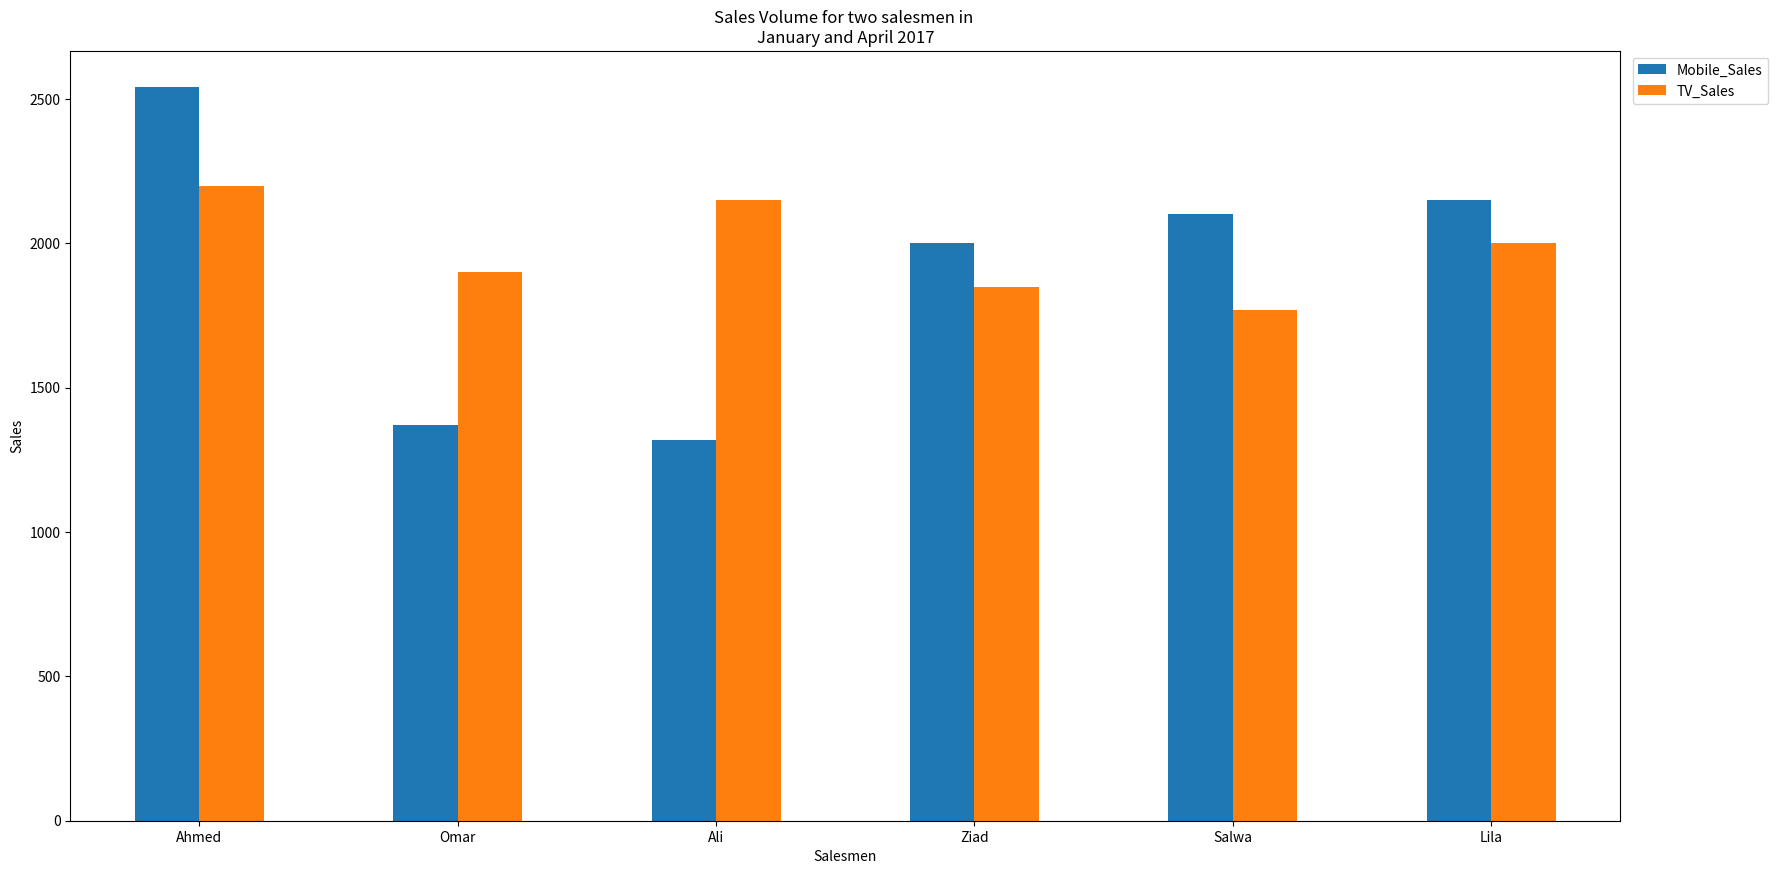
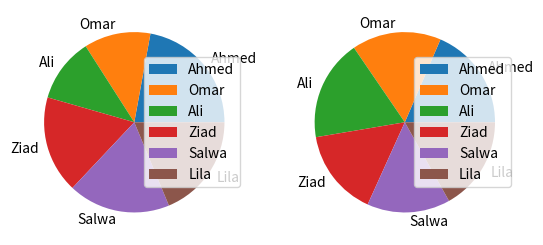
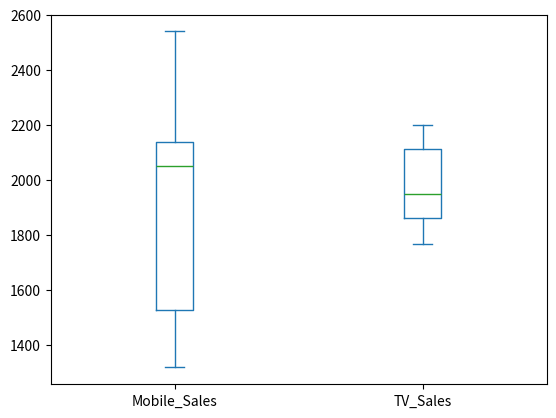
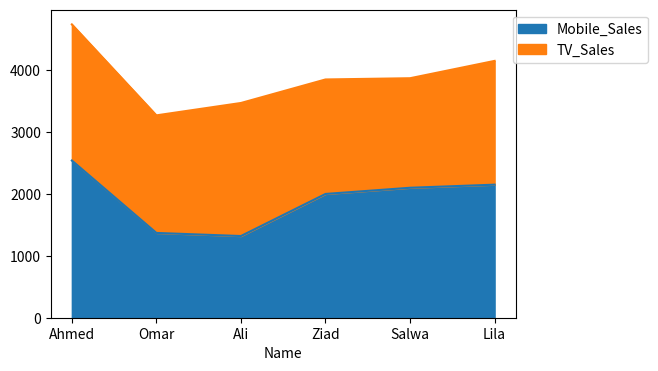
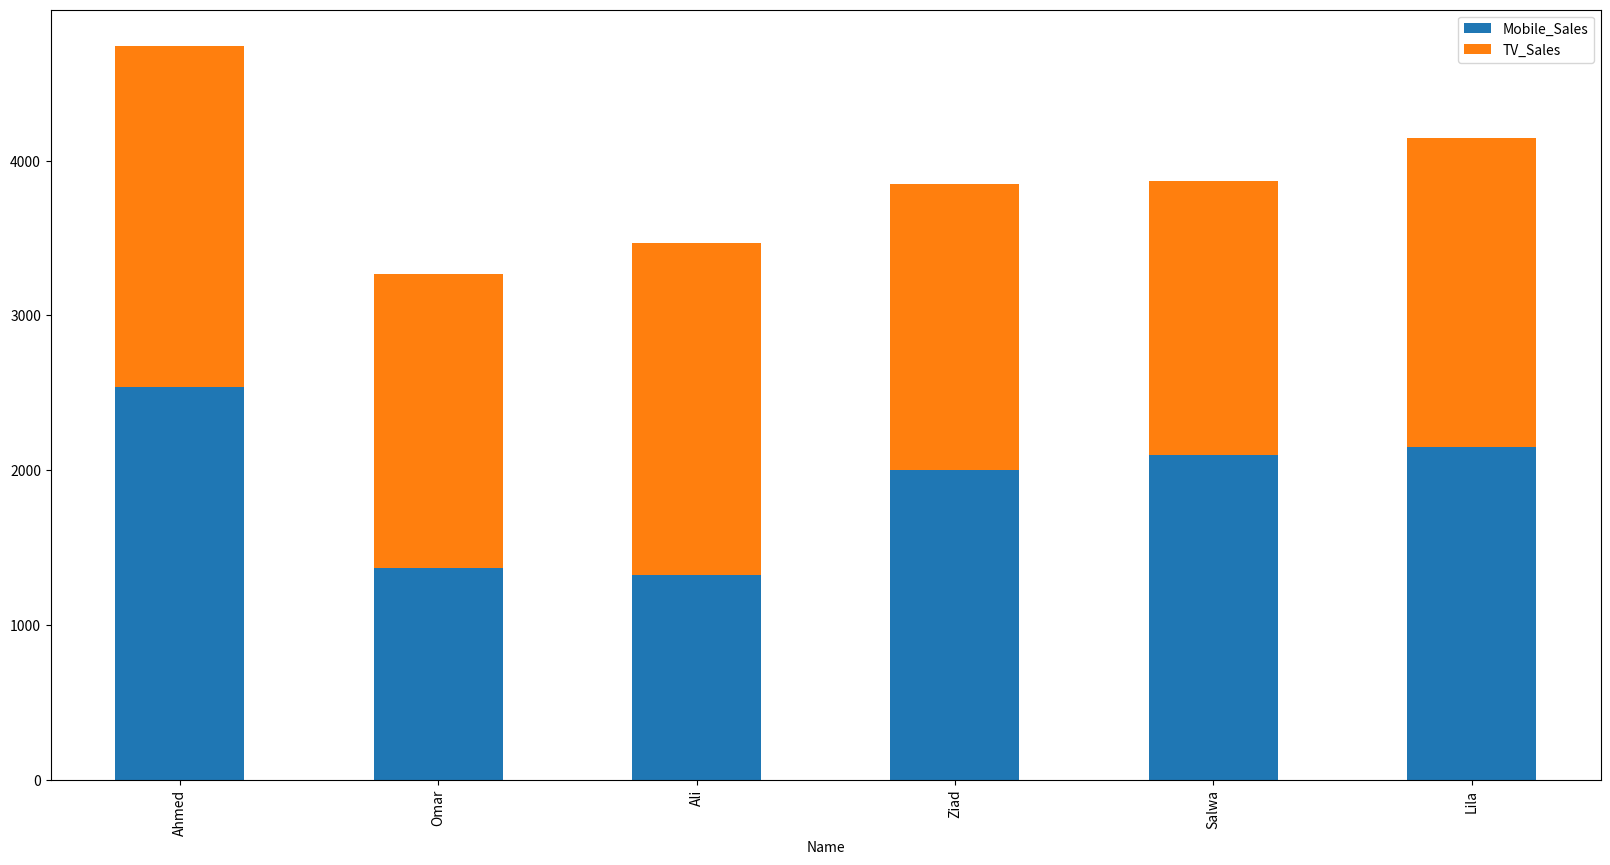

The matplotlib source for these figures, in order:
#!/usr/bin/env python
# coding: utf-8

# In[1]:


import pandas as pd
import numpy as np
import matplotlib.pyplot as plt
salesMen = ['Ahmed', 'Omar', 'Ali', 'Ziad', 'Salwa', 'Lila']
Mobile_Sales = [2540, 1370, 1320, 2000, 2100, 2150]
TV_Sales = [2200, 1900, 2150, 1850, 1770, 2000]


# In[2]:


df = pd.DataFrame()
df ['Name'] =salesMen
df ['Mobile_Sales'] = Mobile_Sales
df['TV_Sales']=TV_Sales


# In[3]:


df.set_index("Name",drop=True,inplace=True)


# In[4]:


df


# ## A. Create a bar plot of the sales volume.

# In[6]:


df.plot.bar( figsize=(20, 10), rot=0).legend(bbox_to_anchor=(1.1, 1)) 
plt.xlabel('Salesmen') 
plt.ylabel('Sales')
plt.title('Sales Volume for two salesmen in \nJanuary and April 2017')
plt.show()


# ### B. Create a pie chart of item sales.
# 

# In[7]:


df.plot.pie(subplots=True)


# ## C. Create a box plot of item sales.

# In[8]:


df.plot.box()


# ## D. Create an area plot of item sales.
# 

# In[9]:


df.plot.area(figsize=(6, 4)).legend(bbox_to_anchor=(1.3,1))


# ## E. Create a stacked bar plot of item sales.
# 

# In[11]:


df.plot.bar(stacked=True, figsize=(20, 10)).legend
bbox_to_anchor=(1.1, 1)


# In[ ]:




